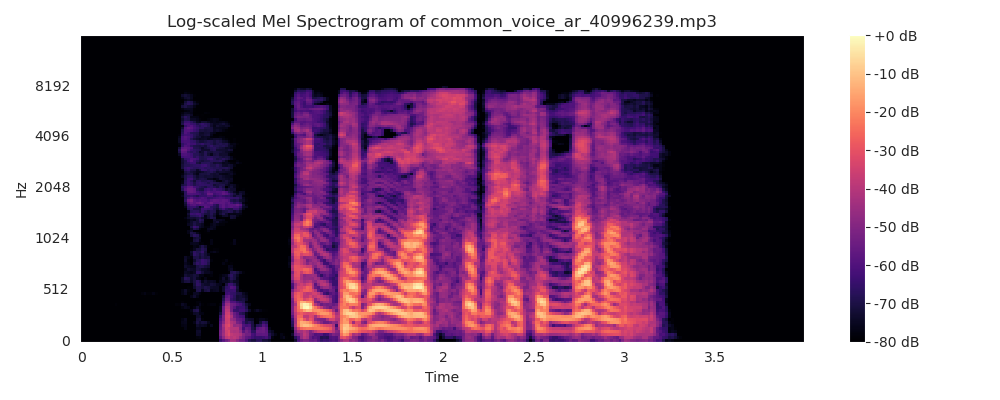

The table this chart was drawn from, first rows:
0, 1, 2, 3, 4, 5, 6, 7, 8, 9, 10, 11, 12
-624.8, 0.0, 0.0, 0.0, 0.0, 0.0, 0.0, 0.0, 0.0, 0.0, 0.0, 0.0, 0.0
-624.8, 0.0, 0.0, 0.0, 0.0, 0.0, 0.0, 0.0, 0.0, 0.0, 0.0, 0.0, 0.0
-624.8, 0.0, 0.0, 0.0, 0.0, 0.0, 0.0, 0.0, 0.0, 0.0, 0.0, 0.0, 0.0
-624.8, 0.0, 0.0, 0.0, 0.0, 0.0, 0.0, 0.0, 0.0, 0.0, 0.0, 0.0, 0.0
-624.8, 0.0, 0.0, 0.0, 0.0, 0.0, 0.0, 0.0, 0.0, 0.0, 0.0, 0.0, 0.0
-624.8, 0.0, 0.0, 0.0, 0.0, 0.0, 0.0, 0.0, 0.0, 0.0, 0.0, 0.0, 0.0
-624.8, 0.0, 0.0, 0.0, 0.0, 0.0, 0.0, 0.0, 0.0, 0.0, 0.0, 0.0, 0.0
-624.8, 0.0, 0.0, 0.0, 0.0, 0.0, 0.0, 0.0, 0.0, 0.0, 0.0, 0.0, 0.0
-624.8, 0.0, 0.0, 0.0, 0.0, 0.0, 0.0, 0.0, 0.0, 0.0, 0.0, 0.0, 0.0
-624.8, 0.0, 0.0, 0.0, 0.0, 0.0, 0.0, 0.0, 0.0, 0.0, 0.0, 0.0, 0.0
-624.8, 0.0, 0.0, 0.0, 0.0, 0.0, 0.0, 0.0, 0.0, 0.0, 0.0, 0.0, 0.0
-624.8, 0.0, 0.0, 0.0, 0.0, 0.0, 0.0, 0.0, 0.0, 0.0, 0.0, 0.0, 0.0
-624.7, 0.1315, 0.1128, 0.08353, 0.04648, 0.005078, -0.03679, -0.07523, -0.1066, -0.1281, -0.1376, -0.1342, -0.1183
-624.8, 0.0, 0.0, 0.0, 0.0, 0.0, 0.0, 0.0, 0.0, 0.0, 0.0, 0.0, 0.0
-624.8, 0.0, 0.0, 0.0, 0.0, 0.0, 0.0, 0.0, 0.0, 0.0, 0.0, 0.0, 0.0
-624.8, 0.0, 0.0, 0.0, 0.0, 0.0, 0.0, 0.0, 0.0, 0.0, 0.0, 0.0, 0.0
-624.8, 0.0, 0.0, 0.0, 0.0, 0.0, 0.0, 0.0, 0.0, 0.0, 0.0, 0.0, 0.0
-624.8, 0.0, 0.0, 0.0, 0.0, 0.0, 0.0, 0.0, 0.0, 0.0, 0.0, 0.0, 0.0
-624.8, 0.0, 0.0, 0.0, 0.0, 0.0, 0.0, 0.0, 0.0, 0.0, 0.0, 0.0, 0.0
-624.8, 0.0, 0.0, 0.0, 0.0, 0.0, 0.0, 0.0, 0.0, 0.0, 0.0, 0.0, 0.0
-624.8, 0.0, 0.0, 0.0, 0.0, 0.0, 0.0, 0.0, 0.0, 0.0, 0.0, 0.0, 0.0
-624.6, 0.2182, 0.1648, 0.08512, -0.00799, -0.09977, -0.1756, -0.2236, -0.2359, -0.2108, -0.1523, -0.06965, 0.02389
-624.5, 0.3769, 0.2843, 0.1465, -0.01464, -0.1733, -0.3043, -0.3867, -0.4075, -0.3634, -0.2616, -0.1182, 0.04378
-624.7, 0.1268, 0.09512, 0.04806, -0.006769, -0.0605, -0.1045, -0.1315, -0.1373, -0.1208, -0.08487, -0.03516, 0.02024
-624.7, 0.1253, 0.09397, 0.04748, -0.006687, -0.05977, -0.1032, -0.1299, -0.1356, -0.1194, -0.08384, -0.03473, 0.02
-624.6, 0.326, 0.2446, 0.1236, -0.0174, -0.1556, -0.2686, -0.3381, -0.353, -0.3108, -0.2182, -0.0904, 0.05205
-624.7, 0.1243, 0.09325, 0.04712, -0.006636, -0.05932, -0.1024, -0.1289, -0.1346, -0.1185, -0.0832, -0.03447, 0.01984
-624.8, 0.0, 0.0, 0.0, 0.0, 0.0, 0.0, 0.0, 0.0, 0.0, 0.0, 0.0, 0.0
-624.8, 0.0, 0.0, 0.0, 0.0, 0.0, 0.0, 0.0, 0.0, 0.0, 0.0, 0.0, 0.0
-624.8, 0.0, 0.0, 0.0, 0.0, 0.0, 0.0, 0.0, 0.0, 0.0, 0.0, 0.0, 0.0
-624.8, 0.0, 0.0, 0.0, 0.0, 0.0, 0.0, 0.0, 0.0, 0.0, 0.0, 0.0, 0.0
-624.8, 0.0, 0.0, 0.0, 0.0, 0.0, 0.0, 0.0, 0.0, 0.0, 0.0, 0.0, 0.0
-624.8, 0.0, 0.0, 0.0, 0.0, 0.0, 0.0, 0.0, 0.0, 0.0, 0.0, 0.0, 0.0
-624.7, 0.1879, 0.1611, 0.1193, 0.06639, 0.007253, -0.05256, -0.1075, -0.1523, -0.183, -0.1965, -0.1917, -0.169
-619.7, -2.028, -5.525, 5.76, 2.133, -6.703, 2.017, 5.019, -5.115, -1.997, 5.454, -1.752, -4.33
-586.2, -10.68, -32.07, 32.86, 8.798, -24.02, 6.079, 6.051, -12.92, 0.07099, 9.286, -7.278, -7.419
-554.3, -10.48, -54.24, 38.94, 11.46, -22.24, -0.4914, -11.52, -8.461, 13.12, 11.3, -6.199, -3.941
-543.7, -9.631, -73.01, 23.38, 16.62, -6.713, 1.307, -21.06, -11.59, 15.1, 13.61, -3.165, -3.548
-543.8, -0.1803, -73.52, 5.382, 14.9, 1.64, 7.068, -14.97, -12.1, 9.226, 10.73, -1.81, -6.037
-546, 17.27, -58.38, -5.202, 6.036, -8.237, 4.262, -9.09, -13.12, 9.465, 9.595, -2.929, -5.12
-546.1, 30.53, -42.06, -3.629, 7.452, -7.404, 2.032, -8.587, -13.12, 10.54, 13.52, 0.8488, -3.341
-555.1, 27.34, -41.67, -8.032, 11.82, -1.789, -1.574, -10.68, -10.53, 11.9, 13.88, 3.912, 0.6348
-561.5, 18.29, -47.9, -10.14, 10.23, -3.891, -3.625, -11, -6.654, 16.18, 16.13, 6.525, -2.077
-565.3, 13.52, -48.35, -4.09, 16.14, -5.269, -8.919, -14.28, -7.837, 17.22, 18.16, 4.169, -5.999
-568.2, 10.11, -51.22, -4.696, 20.26, -0.1713, -7.363, -16.32, -12.13, 13.49, 15.99, 2.269, -4.221
-572.7, 7.624, -52.64, -7.081, 24.79, 6.906, -3.096, -12.26, -14.54, 5.331, 13.4, 1.82, -6.195
-580.2, 6.256, -46.56, -7.473, 21.94, 6.441, -2.355, -8.821, -13.95, 0.6271, 12.37, 3.08, -7.727
-586, 2.635, -42.55, -2.094, 22.74, 3.795, -5.095, -9.158, -10, 5.399, 11.78, -1.591, -10.69
-565.4, 30.22, -20.13, 17.29, 46.75, 29.95, 13.97, 2.464, 0.1606, 17.11, 23.43, 6.5, -7.968
-547.1, 58.03, 4.494, 32.07, 58.64, 42.72, 19.56, -1.251, -6.701, 10.41, 17.09, -0.7794, -17.53
-532.1, 85.92, 37.14, 55.08, 69.86, 47.08, 19.95, -2.481, -12.05, -1.718, 3.912, -9.551, -23.89
-532.3, 92.55, 46.55, 55.89, 69.22, 47.93, 17.12, -4.668, -11.11, -0.9627, 5.615, -6.506, -20.99
-545.7, 81.76, 40.1, 40.83, 54.65, 41.87, 14.36, -4.64, -7.422, 4.276, 13.78, 6.168, -5.874
-559.8, 72.31, 41.46, 35.17, 43.83, 40.58, 20.51, -1.342, -6.3, 6.857, 15.83, 7.337, -3.327
-572.4, 59.61, 35.41, 29.99, 40.73, 42.63, 24.89, 2.968, -2.088, 10.44, 19.79, 10.97, -4.717
-582.6, 48.99, 30.9, 27.27, 36.94, 39.13, 23.83, 5.16, 1.227, 10.16, 14.17, 4.333, -7.914
-595.4, 36.73, 28.33, 25.56, 27.82, 26.15, 16.8, 6.847, 4.122, 6.474, 5.772, -0.1091, -4.825
-605.3, 26.23, 23.48, 21.69, 20.99, 19.31, 15.55, 11.28, 8.756, 8.057, 7.196, 5.029, 2.795
-610.9, 19.42, 18.91, 18.19, 17.29, 16.13, 14.72, 13.19, 11.69, 10.21, 8.7, 7.173, 5.765
-616.4, 11.87, 11.68, 11.36, 10.92, 10.38, 9.747, 9.034, 8.258, 7.435, 6.584, 5.721, 4.862
... 190 more rows
